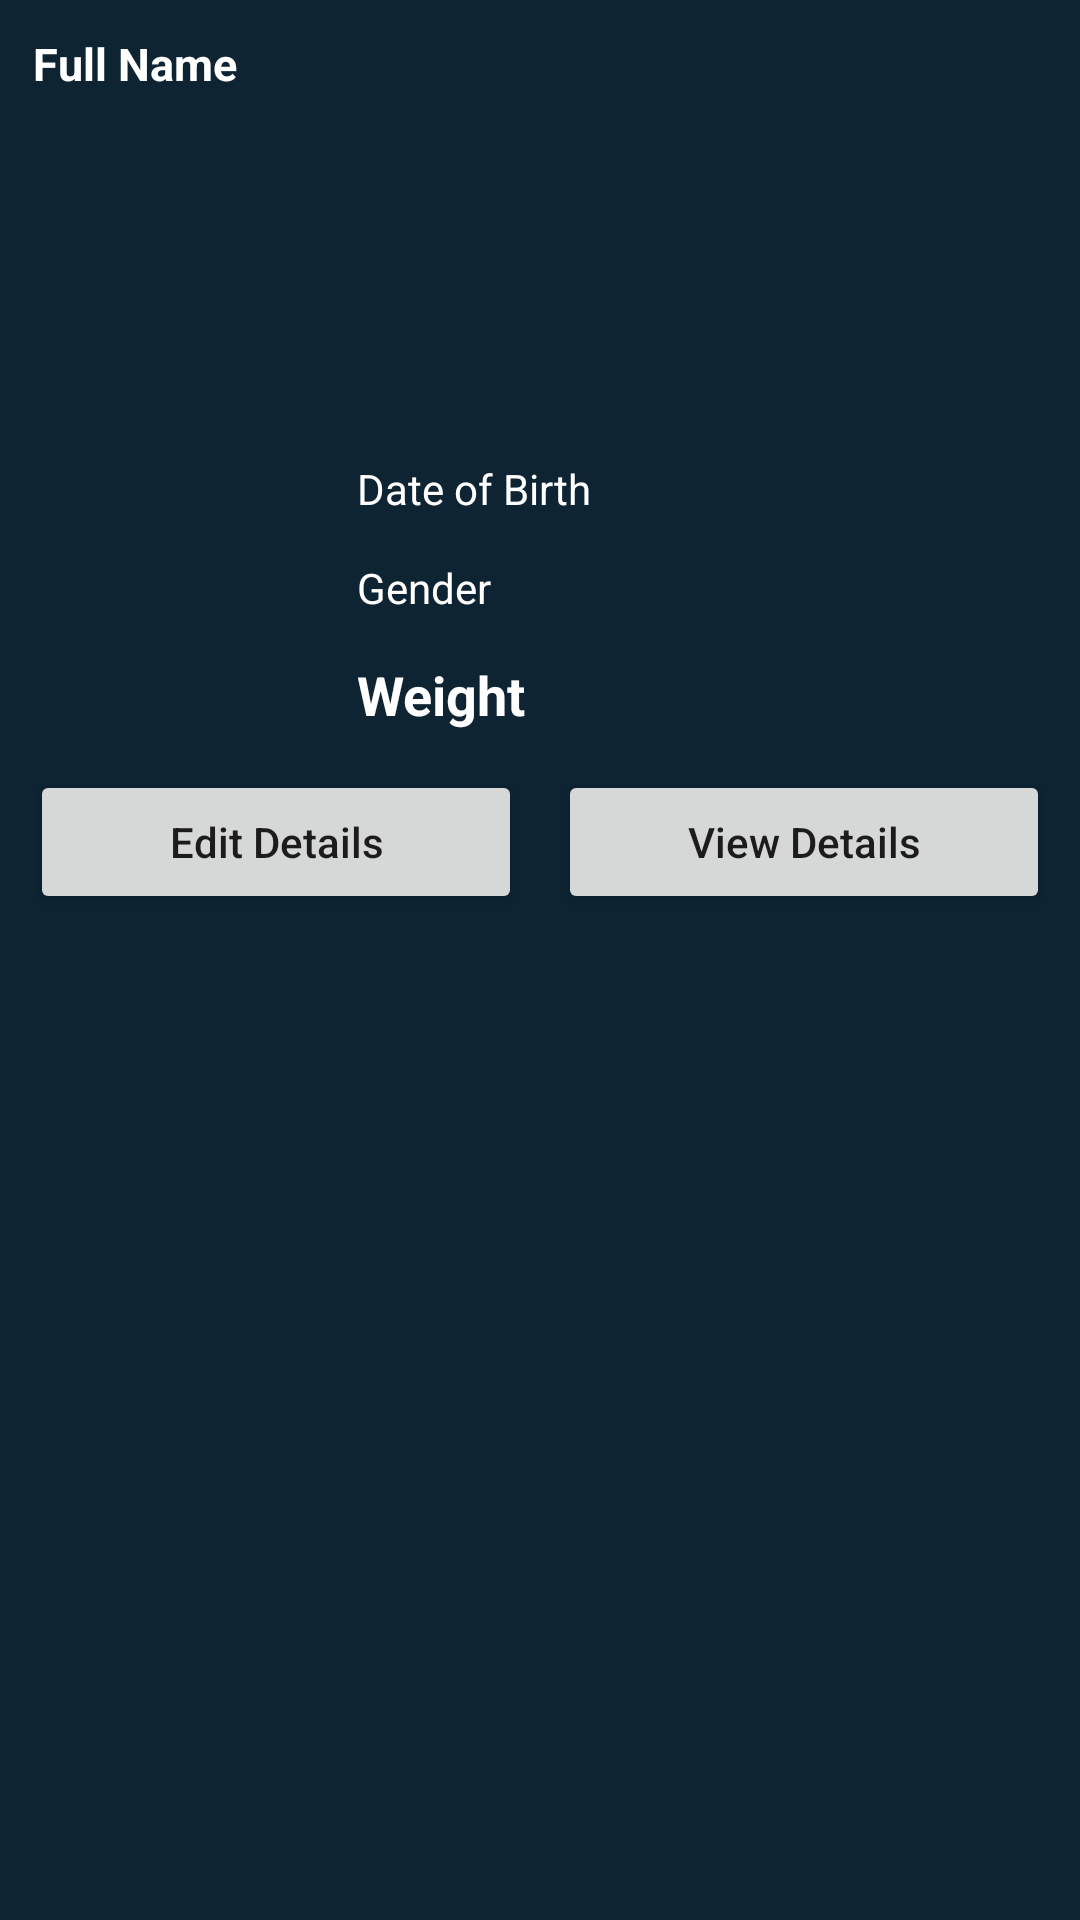

Layout XML and referenced resources for this Android screen:
<!-- AndroidManifest.xml: application theme Theme.EChanjo -->
<!-- res/layout/bottom_sheet_layout.xml -->
<?xml version="1.0" encoding="utf-8"?>
<RelativeLayout xmlns:android="http://schemas.android.com/apk/res/android"
    xmlns:app="http://schemas.android.com/apk/res-auto"
    android:id="@+id/idRLBSheet"
    android:layout_width="match_parent"
    android:layout_height="wrap_content"
    android:background="@color/black_shade_1"
    android:padding="4dp">

    
    <TextView
        android:id="@+id/idTVFullName"
        android:layout_width="match_parent"
        android:layout_height="wrap_content"
        android:layout_margin="3dp"
        android:padding="4dp"
        android:text="Full Name"
        android:textColor="@color/white"
        android:textSize="15sp"
        android:textStyle="bold" />

    
    <com.google.android.material.imageview.ShapeableImageView
        android:layout_width="100dp"
        android:layout_height="100dp"
        android:id="@+id/recImage"
        android:src="@drawable/ic_profile"
        android:padding="4dp"
        android:layout_margin="4dp"
        android:layout_below="@id/idTVFullName"
        android:layout_centerVertical="true"
        android:scaleType="centerCrop"
        app:shapeAppearanceOverlay="@style/roundedImageViewRounded"/>

    
    <TextView
        android:id="@+id/idTVDoB"
        android:layout_width="match_parent"
        android:layout_height="wrap_content"
        android:layout_below="@id/recImage"
        android:layout_margin="4dp"
        android:layout_toEndOf="@id/recImage"
        android:layout_toRightOf="@id/recImage"
        android:padding="3dp"
        android:text="Date of Birth"
        android:textColor="@color/white" />

    
    <TextView
        android:id="@+id/idTVGender"
        android:layout_width="match_parent"
        android:layout_height="wrap_content"
        android:layout_below="@id/idTVDoB"
        android:layout_margin="4dp"
        android:layout_toRightOf="@id/recImage"
        android:padding="3dp"
        android:text="Gender"
        android:textColor="@color/white" />

    
    <TextView
        android:id="@+id/idTVWeight"
        android:layout_width="match_parent"
        android:layout_height="wrap_content"
        android:layout_below="@id/idTVGender"
        android:layout_margin="4dp"
        android:layout_toRightOf="@id/recImage"
        android:padding="3dp"
        android:text="Weight"
        android:textColor="@color/white"
        android:textSize="18sp"
        android:textStyle="bold" />


    <LinearLayout
        android:layout_width="match_parent"
        android:layout_height="wrap_content"
        android:layout_below="@id/idTVWeight"
        android:orientation="horizontal"
        android:weightSum="2">

        
        <Button
            android:id="@+id/idBtnEditDetails"
            android:layout_width="0dp"
            android:layout_height="wrap_content"
            android:layout_margin="6dp"
            android:layout_weight="1"
            android:text="Edit Details"
            android:textAllCaps="false" />

        
        <Button
            android:id="@+id/idBtnVIewDetails"
            android:layout_width="0dp"
            android:layout_height="wrap_content"
            android:layout_margin="6dp"
            android:layout_weight="1"
            android:text="View Details"
            android:textAllCaps="false" />

    </LinearLayout>

</RelativeLayout>
<!-- resources referenced by this layout -->
<resources>
  <color name="black_shade_1">#0e2433</color>
  <color name="white">#FFFFFFFF</color>
  <style name="roundedImageViewRounded">
          <item name="cornerFamily">rounded</item>
          <item name="cornerSize">50%</item>
      </style>
  <style name="Theme.EChanjo" parent="Base.Theme.EChanjo" />
  <style name="Base.Theme.EChanjo" parent="Theme.AppCompat.Light.DarkActionBar">
          
  
          
  
              
              <item name="colorPrimary">@color/purple_500</item>
              <item name="colorPrimaryVariant">@color/purple_700</item>
              <item name="colorOnPrimary">@color/white</item>
              
              <item name="colorSecondary">@color/teal_200</item>
              <item name="colorSecondaryVariant">@color/teal_700</item>
              <item name="colorOnSecondary">@color/black</item>
              
              <item name="android:statusBarColor" tools:targetApi="l">?attr/colorPrimaryVariant</item>
              
          </style>
  <color name="purple_500">#296D98</color>
  <color name="purple_700">#296D98</color>
  <color name="teal_200">#FF03DAC5</color>
  <color name="teal_700">#FF018786</color>
  <color name="black">#FF000000</color>
</resources>
